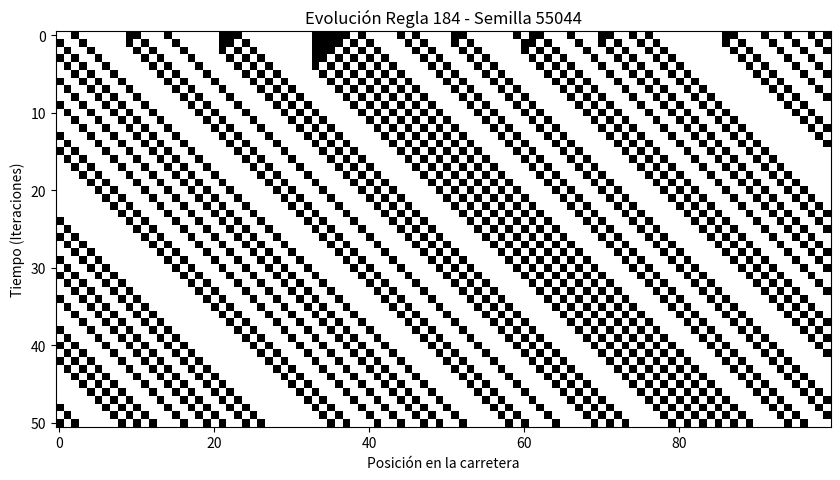

This chart was generated by the following Python code:
import numpy as np
import matplotlib.pyplot as plt
import pandas as pd

# ==========================================
# CONFIGURACIÓN INDISPENSABLE (Ítem 3.2)
# ==========================================
CEDULA = "55044"  # <--- SUSTITUYE POR TUS ÚLTIMOS 5 DÍGITOS
SEMILLA = int(CEDULA)
np.random.seed(SEMILLA)





def inicializar_carretera(N, densidad):
    """
    Crea una carretera circular de tamaño N.
    Representación (Ítem 3.4): 1 = Coche, 0 = Espacio vacío.
    """
    # Esta es la línea corregida que soluciona el ValueError y el SyntaxError
    return np.random.choice([0,1], size=N, p=[1-densidad, densidad])


def aplicar_regla_184(actual):
    """
    Aplica la micro-física de la Regla 184 (Ítem 3.1).
    Un coche avanza si hay un espacio (0) adelante.
    """
    N = len(actual)
    siguiente = np.zeros(N, dtype=int)
    
    for i in range(N):
        # Índices con módulo N para que la carretera sea CIRCULAR
        izquierda = actual[(i - 1) % N]
        centro = actual[i]
        derecha = actual[(i + 1) % N]
        
        # LÓGICA DE TRANSICIÓN (Basada en tu diagrama de flujo)
        if centro == 1:
            if derecha == 0:
                siguiente[i] = 0  # El coche avanza, deja la celda vacía
            else:
                siguiente[i] = 1  # Bloqueado por otro coche (Atasco)
        else: # centro == 0
            if izquierda == 1:
                siguiente[i] = 1  # Un coche entra en este espacio
            else:
                siguiente[i] = 0  # El espacio sigue vacío
                
    return siguiente

def ejecutar_simulacion(N, pasos, densidad, nombre_escenario):
    carretera = inicializar_carretera(N, densidad)
    datos_log = []
    historial_visual = [carretera.copy()]

    for t in range(pasos):
        # EXTRACCIÓN DE DATOS CADA 5 ITERACIONES (Ítem 3.7)
        if t % 5 == 0:
            activas = np.sum(carretera)
            vacias = N - activas
            datos_log.append([t, N, vacias, activas, SEMILLA])
        
        carretera = aplicar_regla_184(carretera)
        historial_visual.append(carretera.copy())

    # GUARDAR DATOS EN CSV (Ítem 3.7)
    df = pd.DataFrame(datos_log, columns=["Iteracion", "Total", "Vacias", "Activas", "Semilla"])
    df.to_csv(f"datos_{nombre_escenario}.csv", index=False)
    
    return np.array(historial_visual)

# ==========================================
# EJECUCIÓN DE ESCENARIOS (Ítem 3.6)
# ==========================================
# Escenario C: Comparación de Densidad (20% vs 80%)
N_CELDAS = 100
PASOS = 50

print(f"Simulando con semilla: {SEMILLA}...")
evolucion = ejecutar_simulacion(N_CELDAS, PASOS, 0.3, "Escenario_B_Caos")

# Visualización rápida (Genera la salida gráfica para el informe)
plt.figure(figsize=(10, 6))
plt.imshow(evolucion, cmap='Greys', interpolation='nearest')
plt.title(f"Evolución Regla 184 - Semilla {SEMILLA}")
plt.xlabel("Posición en la carretera")
plt.ylabel("Tiempo (Iteraciones)")
plt.show()
